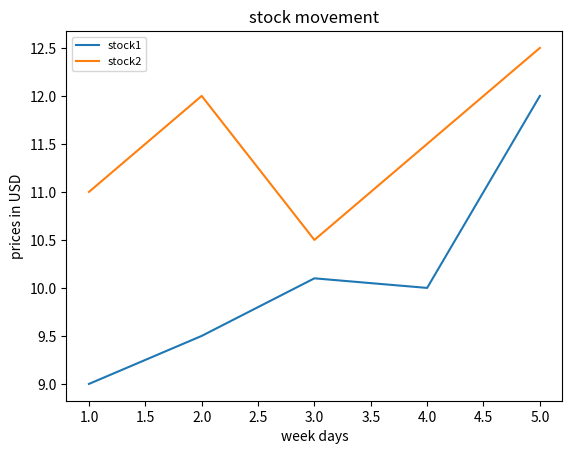

This chart was generated by the following Python code:
# -*- coding: utf-8 -*-
"""
Created on Sun Feb 14 21:34:33 2021

@author: ASUS
"""
#plotting basic
#import pyplot from matplotlib
import matplotlib.pyplot as plt
x_day =[1,2,3,4,5]
y_price1 =[9,9.5,10.1,10,12]
y_price2 =[11,12,10.5,11.5,12.5]
#define chart element
plt.title("stock movement")
plt.xlabel("week days")
plt.ylabel("prices in USD")
plt.plot(x_day,y_price1,label='stock1')
plt.plot(x_day,y_price2,label='stock2')
plt.legend(loc=2, fontsize =8)
plt.show()

